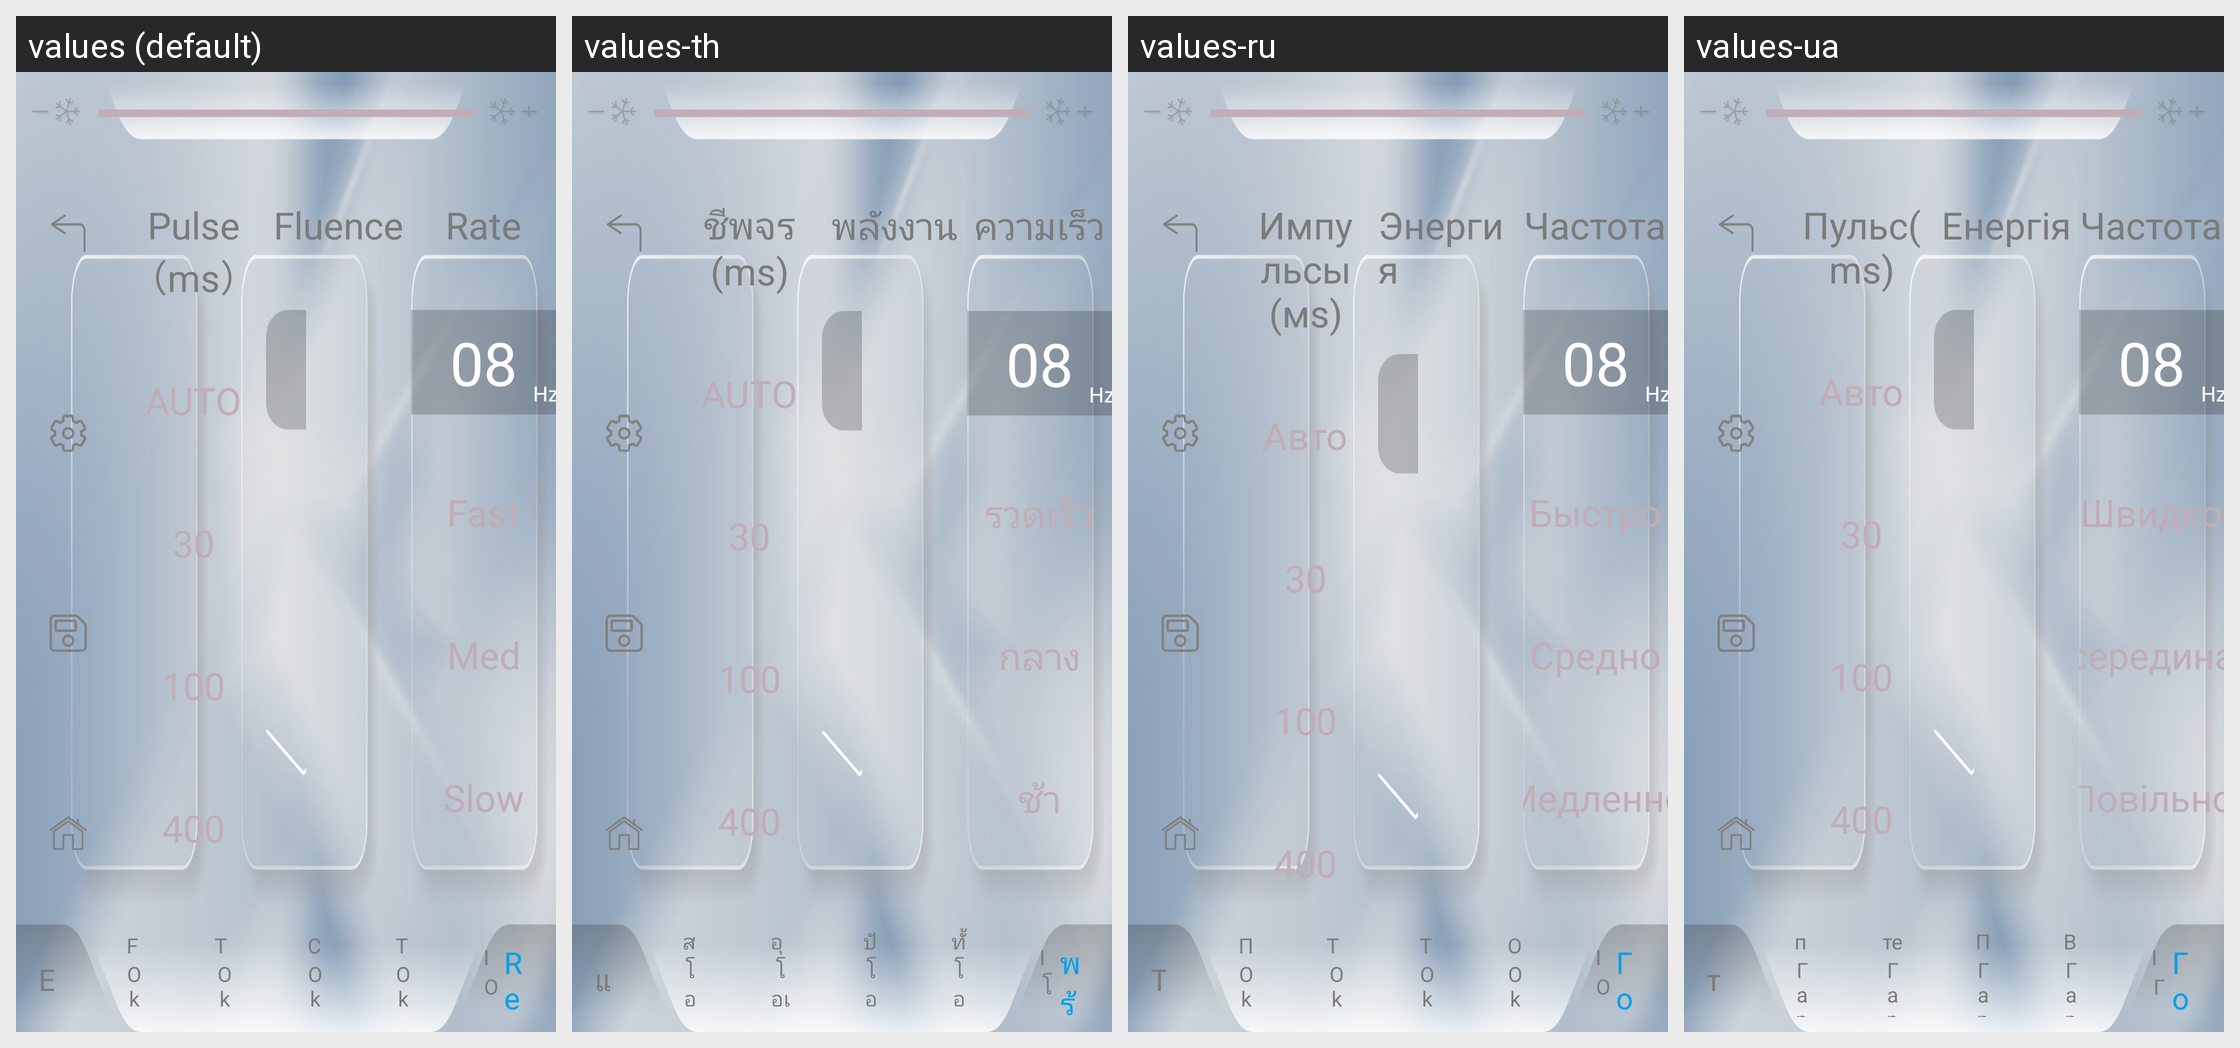

For this localized Android screen grid, give each drawn string resource with its value in every locale shown.
Android screen res/layout/activity_work_select_six.xml rendered under 4 locales, left to right: values (default), values-th, values-ru, values-ua. Device: Nexus 5 (rendered at 1080×1920; each locale shown at half size, 540×960, under a caption strip naming it); theme SplashTheme.
Other locales in the repository, not shown: values-cn, values-de, values-en, values-es, values-fr, values-it, values-jp, values-nl, values-pe, values-pl, values-pt, values-ro, values-sa, values-sp, values-tr, values-vn.
Strings drawn on this screen, with the default value and each locale's value (text and hints the layout hard-codes, and strings that could not be matched under every locale, appear in the picture but are not listed):

tv_work_three_pulse
  values: Pulse（ms）
  values-th: ชีพจร (ms)
  values-ru: Импульсы (мs)
  values-ua: Пульс(ms)

tv_work_one_auto
  values: AUTO
  values-th: AUTO
  values-ru: Авто
  values-ua: Авто

tv_work_one_30
  values: 30
  values-th: 30
  values-ru: 30
  values-ua: 30

tv_work_one_100
  values: 100
  values-th: 100
  values-ru: 100
  values-ua: 100

tv_work_one_400
  values: 400
  values-th: 400
  values-ru: 400
  values-ua: 400

tv_work_six_fluence
  values: Fluence
  values-th: พลังงาน
  values-ru: Энергия
  values-ua: Енергія

tv_work_six_rate
  values: Rate
  values-th: ความเร็ว
  values-ru: Частота
  values-ua: Частота

tv_work_one_hz
  values: Hz
  values-th: Hz
  values-ru: Hz
  values-ua: Hz

tv_work_two_m
  values: Med
  values-th: กลาง
  values-ru: Средно
  values-ua: середина

tv_work_two_l
  values: Slow
  values-th: ช้า
  values-ru: Медленно
  values-ua: Повільно

tv_work_one_exact
  values: EXACT
  values-th: แม่นยำ
  values-ru: Tочно
  values-ua: точний

tv_work_one_flow
  values: Flow
  values-th: สตรีม
  values-ru: Поток
  values-ua: потік

tv_mode_one_ok
  values: Ok
  values-th: โอเค
  values-ru: Ok
  values-ua: Гаразд

tv_work_one_temperature
  values: Temperature
  values-th: อุณหภูมิ
  values-ru: Tемпература
  values-ua: температура

tv_work_one_current
  values: Current
  values-th: ปัจจุบัน
  values-ru: Текущий
  values-ua: Пotom

tv_work_one_totla
  values: Total
  values-th: ทั้งหมด
  values-ru: Общий
  values-ua: Всього

tv_work_one_id
  values: ID
  values-th: ID
  values-ru: ID
  values-ua: ID

tv_work_one_raedy
  values: Ready
  values-th: พร้อมแล้ว
  values-ru: Готов
  values-ua: Готовий
